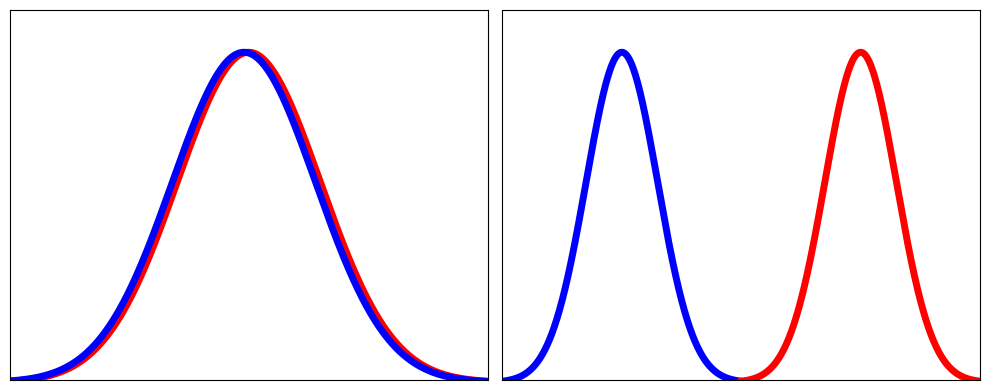

Generate this figure with matplotlib:
from scipy.spatial.distance import jensenshannon
from scipy.stats import norm
import numpy as np
import matplotlib.pyplot as plt
size = 1000
stdev = 0.3
a = np.random.normal(-1, stdev, size)
b = np.random.normal(1, stdev, size)
x1 = np.linspace(-3,0,size)
x2 = np.linspace(0,3,size)

f, (ax2, ax1) = plt.subplots(1, 2, sharey=True, figsize = (10,4))

ax1.plot(x1, norm.pdf(x1, -1, stdev), c = 'b', linewidth = 5)
ax1.plot(x2, norm.pdf(x2, 1, stdev), c = 'r', linewidth = 5)
ax1.set_ylim([0.01,1.5])
ax1.set_xlim([-2,2])
ax1.set_xticks([])
ax1.set_yticks([])
#ax1.savefig("jsd1.png")

#plt.clf()

ax2.plot(x1, norm.pdf(x1, -1, stdev), c = 'r', linewidth = 5)
ax2.plot(x1, norm.pdf(x1, -1.02, stdev), c = 'b', linewidth = 5)
ax2.set_ylim([0.01,1.5])
ax2.set_xlim([-2,0])
ax2.set_xticks([])
ax2.set_yticks([])
#plt.savefig("jsd2.png")
f.tight_layout()
f.savefig("jsd.png")
